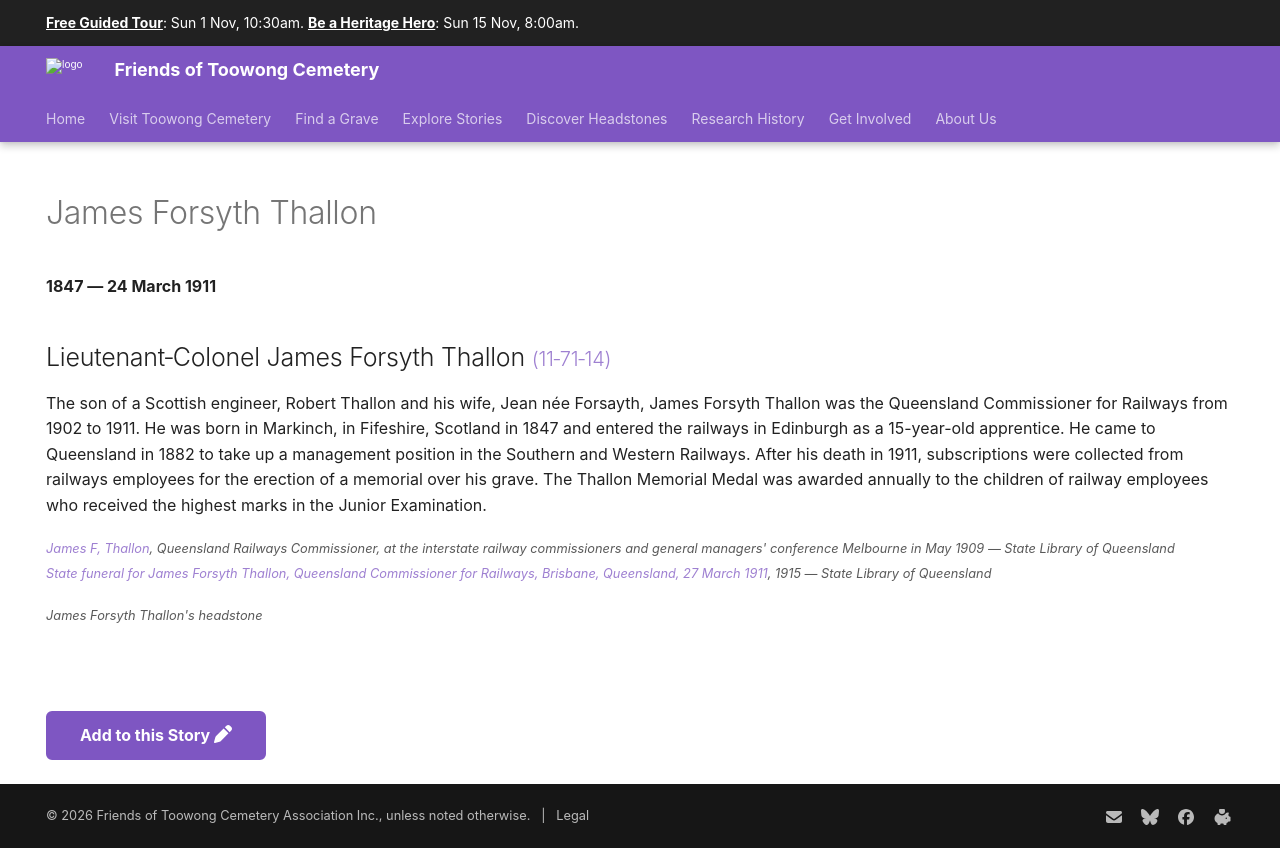

repository: 1871fotc/1871fotc.github.io · page: research/james-forsyth-thallon/index.html · generator: mkdocs

---
hide:
  - toc
  - navigation 
---

# James Forsyth Thallon

**1847 — 24 March 1911**

--8<-- "snippets/james-forsyth-thallon.md"

![James Forsyth Thallon's headstone](../assets/james-forsyth-thallon-headstone.jpeg){ width="42%" }    

*<small>James Forsyth Thallon's headstone</small>*  

--8<-- "snippets/add-to-this-story.md"
